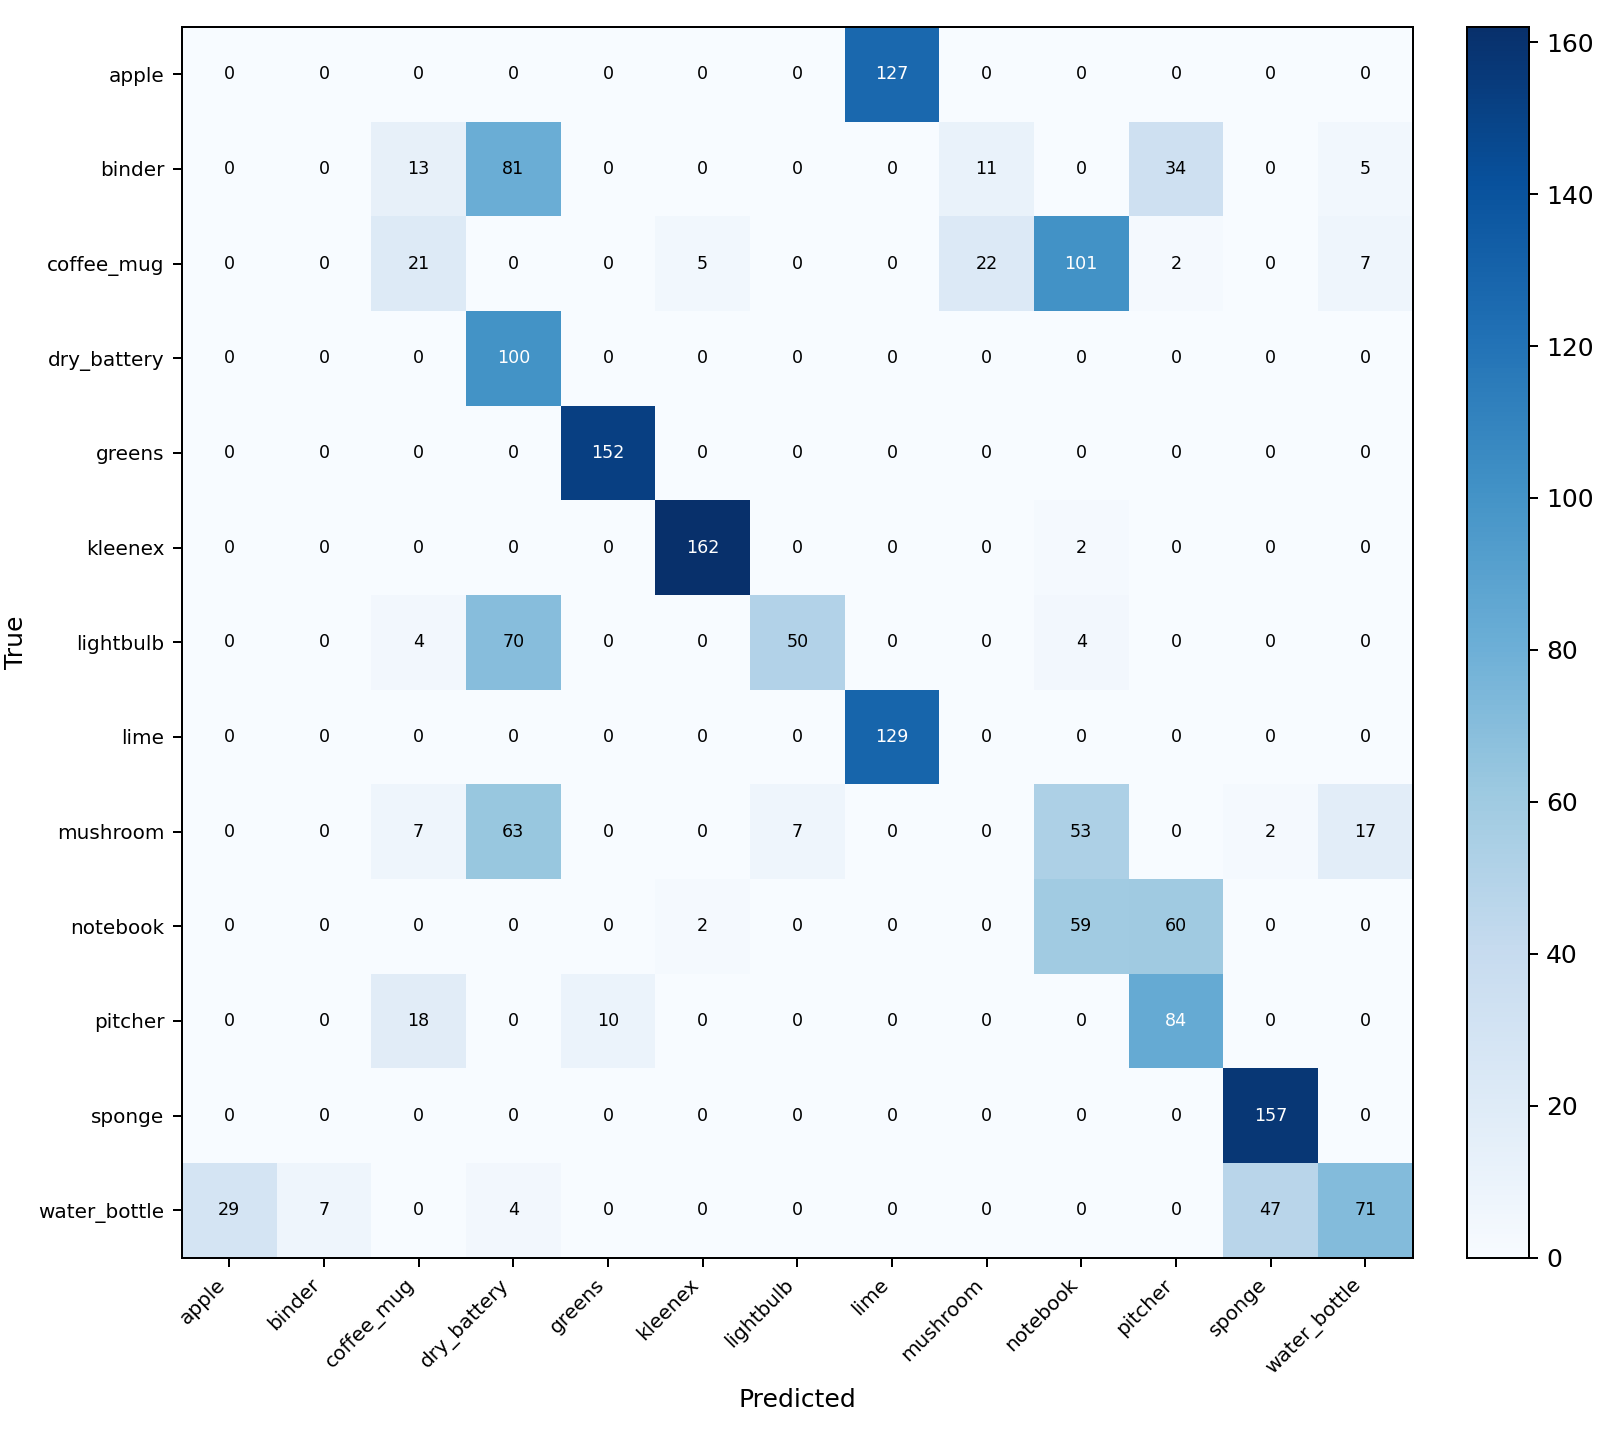

Source data for this figure (header and first rows):
true\predicted, apple, binder, coffee_mug, dry_battery, greens, kleenex, lightbulb, lime, mushroom, notebook, pitcher, sponge, water_bottle
apple, 0, 0, 0, 0, 0, 0, 0, 127, 0, 0, 0, 0, 0
binder, 0, 0, 13, 81, 0, 0, 0, 0, 11, 0, 34, 0, 5
coffee_mug, 0, 0, 21, 0, 0, 5, 0, 0, 22, 101, 2, 0, 7
dry_battery, 0, 0, 0, 100, 0, 0, 0, 0, 0, 0, 0, 0, 0
greens, 0, 0, 0, 0, 152, 0, 0, 0, 0, 0, 0, 0, 0
kleenex, 0, 0, 0, 0, 0, 162, 0, 0, 0, 2, 0, 0, 0
lightbulb, 0, 0, 4, 70, 0, 0, 50, 0, 0, 4, 0, 0, 0
lime, 0, 0, 0, 0, 0, 0, 0, 129, 0, 0, 0, 0, 0
mushroom, 0, 0, 7, 63, 0, 0, 7, 0, 0, 53, 0, 2, 17
notebook, 0, 0, 0, 0, 0, 2, 0, 0, 0, 59, 60, 0, 0
pitcher, 0, 0, 18, 0, 10, 0, 0, 0, 0, 0, 84, 0, 0
sponge, 0, 0, 0, 0, 0, 0, 0, 0, 0, 0, 0, 157, 0
water_bottle, 29, 7, 0, 4, 0, 0, 0, 0, 0, 0, 0, 47, 71
